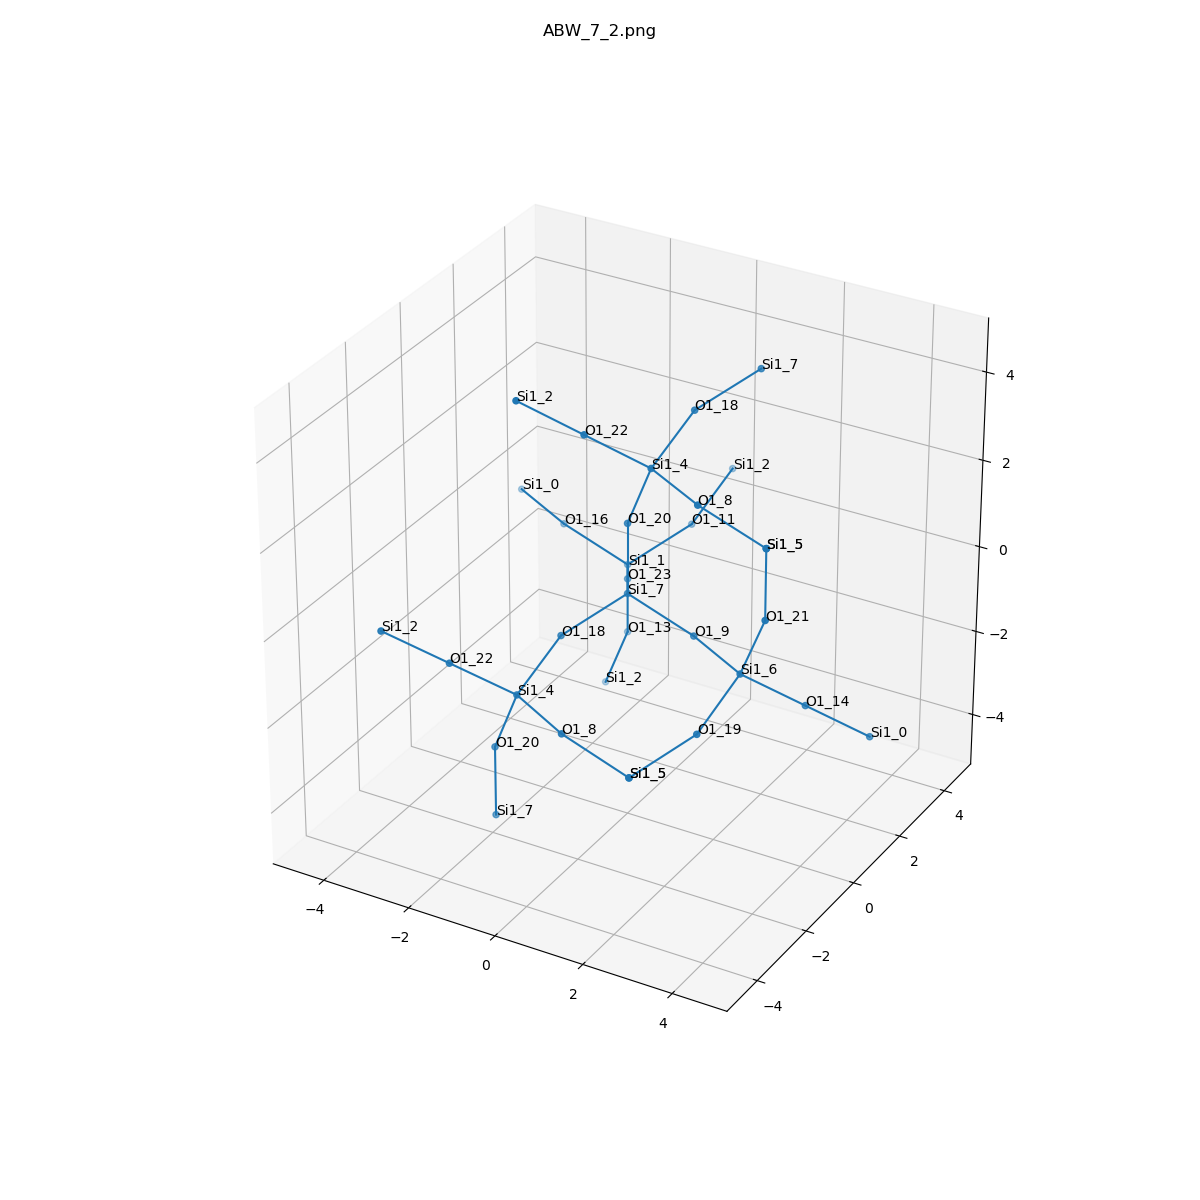

Values plotted in this chart, from the file beside it:
, neighbor_num, isite, atom, x, y, z, front_index
0, 0, 7, Si1, 0.0, 0.0, 0.0, 
1, 1, 9, O1, 1.515, 2.7312040339508523e-17, -0.5421, 0.0
2, 1, 23, O1, -0.7584, 1.315, -0.531, 0.0
3, 1, 20, O1, 0.0, 6.938717500653344e-17, 1.609, 0.0
4, 1, 18, O1, -0.7675, -1.309, -0.5358, 0.0
5, 2, 6, Si1, 2.956, -0.71, -0.6248, 1.0
6, 2, 1, Si1, -1.517, 2.63, -1.062, 2.0
7, 2, 4, Si1, 0.6169, -0.1482, 3.087, 3.0
8, 2, 4, Si1, -0.9181, -2.765, -1.202, 4.0
9, 3, 21, O1, 3.573, -0.8582, 0.8538, 5.0
10, 3, 14, O1, 3.943, 0.1858, -1.525, 5.0
11, 3, 19, O1, 2.806, -2.167, -1.291, 5.0
12, 3, 11, O1, -0.7492, 3.939, -0.5261, 6.0
13, 3, 16, O1, -3.032, 2.63, -0.5198, 6.0
14, 3, 13, O1, -1.517, 2.63, -2.671, 6.0
15, 3, 22, O1, -0.3701, -1.044, 3.987, 7.0
16, 3, 18, O1, 0.7675, 1.309, 3.754, 7.0
17, 3, 8, O1, 2.058, -0.8582, 3.005, 7.0
18, 3, 22, O1, -1.905, -3.661, -0.3021, 8.0
19, 3, 20, O1, -1.535, -2.617, -2.68, 8.0
20, 3, 8, O1, 0.5234, -3.475, -1.285, 8.0
21, 4, 5, Si1, 3.573, -0.8582, 2.463, 9.0
22, 4, 0, Si1, 4.93, 1.082, -2.424, 10.0
23, 4, 5, Si1, 2.038, -3.475, -1.827, 11.0
24, 4, 2, Si1, -0.5986, 5.395, 0.14, 12.0
25, 4, 0, Si1, -4.473, 3.34, -0.4371, 13.0
26, 4, 2, Si1, -2.134, 2.778, -4.149, 14.0
27, 4, 2, Si1, -1.357, -1.94, 4.887, 15.0
28, 4, 7, Si1, 1.535, 2.617, 4.289, 16.0
29, 4, 5, Si1, 3.573, -0.8582, 2.463, 17.0
30, 4, 2, Si1, -2.892, -4.557, 0.5977, 18.0
31, 4, 7, Si1, -1.535, -2.617, -4.289, 19.0
32, 4, 5, Si1, 2.038, -3.475, -1.827, 20.0
